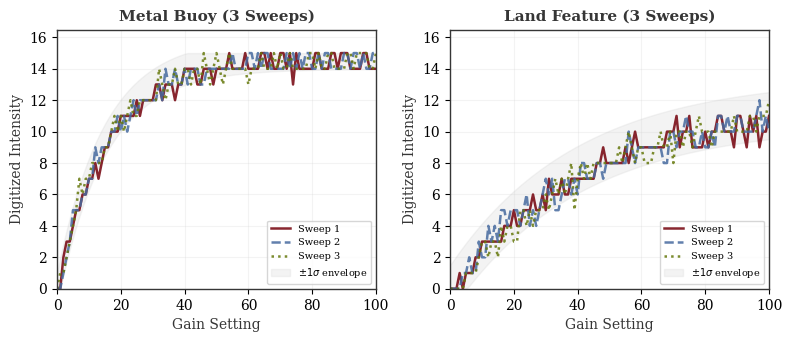

The matplotlib source for this figure: (Note: this script raises an exception after producing the figure.)
"""
Generate expected/theoretical results figures for IDETC 2026 radar paper.
"""

import numpy as np
import matplotlib.pyplot as plt
from matplotlib.colors import LinearSegmentedColormap

# Brand colors
GARNET = '#73000A'
BLACK = '#000000'
WHITE = '#FFFFFF'
BLACK_90 = '#363636'
BLACK_70 = '#5C5C5C'
BLACK_50 = '#A2A2A2'
BLACK_30 = '#C7C7C7'
BLACK_10 = '#ECECEC'
ATLANTIC = '#466A9F'
CONGAREE = '#1F414D'
HORSESHOE = '#65780B'
ROSE = '#CC2E40'
HONEYCOMB = '#A49137'
GRASS = '#CED318'

radar_cmap = LinearSegmentedColormap.from_list(
    'radar', [BLACK, GARNET, '#CC2E40', WHITE], N=256
)

plt.rcParams.update({
    'font.family': 'serif',
    'font.size': 10,
    'axes.linewidth': 1.0,
    'axes.edgecolor': BLACK_90,
    'figure.facecolor': WHITE,
    'axes.facecolor': WHITE,
})


# =====================================================================
# FIGURE 8: Repeatability across 3 gain sweeps
# =====================================================================
print("Generating Figure 8: Repeatability...")

rng = np.random.RandomState(42)
gains = np.arange(0, 101, 1)

# Metal buoy true curve
buoy_true = 15 * (1 - np.exp(-gains / 15.0))
buoy_true = np.clip(buoy_true, 0, 15)

fig, axes = plt.subplots(1, 2, figsize=(8, 3.5))

# Left: 3 overlaid sweeps for buoy
ax = axes[0]
for i, (label, color, ls) in enumerate(zip(
    ['Sweep 1', 'Sweep 2', 'Sweep 3'],
    [GARNET, ATLANTIC, HORSESHOE],
    ['-', '--', ':']
)):
    noise = rng.normal(0, 0.4, len(gains))
    curve = np.clip(buoy_true + noise, 0, 15).astype(int)
    ax.plot(gains, curve, color=color, linewidth=1.8, linestyle=ls, label=label, alpha=0.85)

ax.fill_between(gains,
                np.clip(buoy_true - 1.0, 0, 15),
                np.clip(buoy_true + 1.0, 0, 15),
                color=BLACK_30, alpha=0.2, label='$\\pm 1\\sigma$ envelope')
ax.set_xlabel('Gain Setting', fontsize=10, color=BLACK_90)
ax.set_ylabel('Digitized Intensity', fontsize=10, color=BLACK_90)
ax.set_title('Metal Buoy (3 Sweeps)', fontsize=11, fontweight='bold', color=BLACK_90)
ax.legend(fontsize=7, loc='lower right')
ax.set_xlim(0, 100)
ax.set_ylim(0, 16.5)
ax.grid(True, alpha=0.2, color=BLACK_30)

# Right: 3 overlaid sweeps for land
land_true = 12 * (1 - np.exp(-gains / 40.0))
land_true = np.clip(land_true, 0, 15)

ax2 = axes[1]
for i, (label, color, ls) in enumerate(zip(
    ['Sweep 1', 'Sweep 2', 'Sweep 3'],
    [GARNET, ATLANTIC, HORSESHOE],
    ['-', '--', ':']
)):
    noise = rng.normal(0, 0.6, len(gains))
    curve = np.clip(land_true + noise, 0, 15).astype(int)
    ax2.plot(gains, curve, color=color, linewidth=1.8, linestyle=ls, label=label, alpha=0.85)

ax2.fill_between(gains,
                 np.clip(land_true - 1.5, 0, 15),
                 np.clip(land_true + 1.5, 0, 15),
                 color=BLACK_30, alpha=0.2, label='$\\pm 1\\sigma$ envelope')
ax2.set_xlabel('Gain Setting', fontsize=10, color=BLACK_90)
ax2.set_ylabel('Digitized Intensity', fontsize=10, color=BLACK_90)
ax2.set_title('Land Feature (3 Sweeps)', fontsize=11, fontweight='bold', color=BLACK_90)
ax2.legend(fontsize=7, loc='lower right')
ax2.set_xlim(0, 100)
ax2.set_ylim(0, 16.5)
ax2.grid(True, alpha=0.2, color=BLACK_30)

plt.tight_layout(pad=1.0)
plt.savefig('figures/fig8_repeatability.pdf', dpi=300, bbox_inches='tight')
plt.savefig('figures/fig8_repeatability.png', dpi=300, bbox_inches='tight')
plt.close()


# =====================================================================
# FIGURE 9: Pulse width comparison (6 PW settings, gain-response curves)
# =====================================================================
print("Generating Figure 9: Pulse width comparison...")

pw_labels = ['S1', 'S2', 'M1', 'M2', 'M3', 'L']
pw_colors = [GARNET, ROSE, ATLANTIC, CONGAREE, HORSESHOE, HONEYCOMB]

# Longer pulse = more energy on target = steeper response
# Model: onset shifts earlier and saturation shifts earlier with longer pulse
pw_energy_factors = [0.5, 0.65, 0.8, 0.9, 1.0, 1.3]

fig, axes = plt.subplots(1, 2, figsize=(8, 3.5))

# Left: buoy response at each PW
ax = axes[0]
for pw, factor, color, label in zip(range(6), pw_energy_factors, pw_colors, pw_labels):
    response = 15 * (1 - np.exp(-gains * factor / 15.0))
    response = np.clip(response, 0, 15)
    ax.plot(gains, response, color=color, linewidth=1.8, label=label)

ax.set_xlabel('Gain Setting', fontsize=10, color=BLACK_90)
ax.set_ylabel('Digitized Intensity', fontsize=10, color=BLACK_90)
ax.set_title('Metal Buoy by Pulse Width', fontsize=11, fontweight='bold', color=BLACK_90)
ax.legend(fontsize=7, title='PW', title_fontsize=7, loc='lower right', ncol=2)
ax.set_xlim(0, 100)
ax.set_ylim(0, 16.5)
ax.grid(True, alpha=0.2, color=BLACK_30)

# Right: land response at each PW
ax2 = axes[1]
for pw, factor, color, label in zip(range(6), pw_energy_factors, pw_colors, pw_labels):
    response = 12 * (1 - np.exp(-gains * factor / 40.0))
    response = np.clip(response, 0, 15)
    ax2.plot(gains, response, color=color, linewidth=1.8, label=label)

ax2.set_xlabel('Gain Setting', fontsize=10, color=BLACK_90)
ax2.set_ylabel('Digitized Intensity', fontsize=10, color=BLACK_90)
ax2.set_title('Land Feature by Pulse Width', fontsize=11, fontweight='bold', color=BLACK_90)
ax2.legend(fontsize=7, title='PW', title_fontsize=7, loc='lower right', ncol=2)
ax2.set_xlim(0, 100)
ax2.set_ylim(0, 16.5)
ax2.grid(True, alpha=0.2, color=BLACK_30)

plt.tight_layout(pad=1.0)
plt.savefig('figures/fig9_pulse_width_comparison.pdf', dpi=300, bbox_inches='tight')
plt.savefig('figures/fig9_pulse_width_comparison.png', dpi=300, bbox_inches='tight')
plt.close()


# =====================================================================
# FIGURE 10: Effective dynamic range vs number of gain steps
# =====================================================================
print("Generating Figure 10: Dynamic range vs gain steps...")

fig, ax = plt.subplots(figsize=(5, 3.5))

# Show onset, saturation, span, and resolvable levels for different targets
fig, axes = plt.subplots(1, 2, figsize=(8, 3.5))

gains_cal = np.arange(0, 101, 1)

# Left panel: gain-response curves with onset/sat/span annotated
ax = axes[0]

targets = [
    (8, 35, 'Strong buoy', GARNET),
    (30, 72, 'Weak buoy', ATLANTIC),
    (18, 85, 'Land (diffuse)', HORSESHOE),
]

for onset, sat, label, color in targets:
    span = sat - onset
    # Build a realistic curve (saturating exponential within the span)
    response = np.zeros_like(gains_cal, dtype=float)
    for i, g in enumerate(gains_cal):
        if g < onset:
            response[i] = 0
        elif g > sat:
            response[i] = 15
        else:
            t = (g - onset) / (sat - onset)
            response[i] = int(15 * (1 - np.exp(-3 * t)) / (1 - np.exp(-3)))
    # Count distinct intensity levels
    L = len(set(int(v) for v in response if 0 < v < 15)) + 2  # include 0 and 15
    R = L / 16.0
    ax.plot(gains_cal, response, color=color, linewidth=2,
            label=f'{label}\n  S={span}, L={L}, R={R:.1f}x')
    # Mark onset and saturation
    ax.plot(onset, 0, 'v', color=color, markersize=8, zorder=5)
    ax.plot(sat, 15, '^', color=color, markersize=8, zorder=5)
    # Draw span bracket
    ax.annotate('', xy=(sat, -0.8), xytext=(onset, -0.8),
               arrowprops=dict(arrowstyle='<->', color=color, linewidth=1.5))

ax.axhline(y=15, color=BLACK_30, linewidth=1, linestyle=':')
ax.axhline(y=0, color=BLACK_30, linewidth=1, linestyle=':')
ax.set_xlabel('Gain Setting', fontsize=10, color=BLACK_90)
ax.set_ylabel('Digitized Intensity', fontsize=10, color=BLACK_90)
ax.set_title('Onset, Saturation, and Span\nby Target Type', fontsize=11,
             fontweight='bold', color=BLACK_90)
ax.legend(fontsize=6.5, loc='center right')
ax.set_xlim(0, 100)
ax.set_ylim(-2.5, 17)
ax.grid(True, alpha=0.2, color=BLACK_30)

# Right panel: resolution improvement factor comparison
ax2 = axes[1]

methods = ['Single\nFrame', 'Gain\nSweep']
target_names = ['Strong buoy', 'Weak buoy', 'Land']
target_colors = [GARNET, ATLANTIC, HORSESHOE]

# Single frame: always 16 levels max, but realistically fewer
# (target may be saturated or below noise, so maybe 3-8 useful levels)
single_frame_levels = [6, 3, 10]  # typical useful levels at a single gain

# Gain sweep: L values from the curves above
sweep_levels = []
for onset, sat, label, color in targets:
    response = np.zeros(101, dtype=float)
    for i, g in enumerate(range(101)):
        if g < onset:
            response[i] = 0
        elif g > sat:
            response[i] = 15
        else:
            t = (g - onset) / (sat - onset)
            response[i] = int(15 * (1 - np.exp(-3 * t)) / (1 - np.exp(-3)))
    L = len(set(int(v) for v in response))
    sweep_levels.append(L)

x = np.arange(len(target_names))
width = 0.3
bars1 = ax2.bar(x - width/2, single_frame_levels, width, color=[c + '80' for c in target_colors],
               edgecolor=BLACK_90, linewidth=0.8, label='Single frame')
bars2 = ax2.bar(x + width/2, sweep_levels, width, color=target_colors,
               edgecolor=BLACK_90, linewidth=0.8, label='Gain sweep')

for bar, val in zip(bars1, single_frame_levels):
    ax2.text(bar.get_x() + bar.get_width()/2, val + 0.3, str(val),
            ha='center', fontsize=8, color=BLACK_70)
for bar, val in zip(bars2, sweep_levels):
    ax2.text(bar.get_x() + bar.get_width()/2, val + 0.3, str(val),
            ha='center', fontsize=8, fontweight='bold', color=BLACK_90)

ax2.set_ylabel('Resolvable Intensity Levels', fontsize=10, color=BLACK_90)
ax2.set_title('Resolution Improvement\n(Single Frame vs. Gain Sweep)', fontsize=11,
             fontweight='bold', color=BLACK_90)
ax2.set_xticks(x)
ax2.set_xticklabels(target_names, fontsize=9)
ax2.legend(fontsize=8, loc='upper right')
ax2.grid(True, axis='y', alpha=0.2, color=BLACK_30)
ax2.set_ylim(0, max(sweep_levels) + 4)

plt.tight_layout()
plt.savefig('figures/fig10_dynamic_range_scaling.pdf', dpi=300, bbox_inches='tight')
plt.savefig('figures/fig10_dynamic_range_scaling.png', dpi=300, bbox_inches='tight')
plt.close()


# =====================================================================
# FIGURE 11: Merge/resolve threshold diagram
# =====================================================================
print("Generating Figure 11: Merge threshold...")

fig, ax = plt.subplots(figsize=(6, 3.5))

gains_plot = np.arange(0, 101, 1)

# Two buoys: at low gain, both below saturation and resolved
# As gain increases, both saturate and their returns overlap
buoy_a_size = 1.0 + 4.0 * (gains_plot / 100)**1.5  # apparent size in range bins
buoy_b_size = 0.5 + 3.5 * (gains_plot / 100)**1.5
separation = 5.0  # fixed physical separation in range bins

gap = separation - (buoy_a_size / 2 + buoy_b_size / 2)
gap = np.clip(gap, -3, 5)

ax.plot(gains_plot, gap, color=GARNET, linewidth=2.5)
ax.axhline(y=0, color=ROSE, linewidth=2, linestyle='--', label='Merge threshold')
ax.fill_between(gains_plot, gap, 0, where=(gap < 0), color=ROSE, alpha=0.15, label='Merged region')
ax.fill_between(gains_plot, gap, 0, where=(gap >= 0), color=HORSESHOE, alpha=0.15, label='Resolved region')

# Find merge point
merge_idx = np.where(gap < 0)[0]
if len(merge_idx) > 0:
    merge_gain = gains_plot[merge_idx[0]]
    ax.axvline(x=merge_gain, color=BLACK_50, linewidth=1, linestyle=':')
    ax.annotate(f'Merge at g={merge_gain}', xy=(merge_gain, 0.3),
               fontsize=9, color=BLACK_70, ha='center')

ax.set_xlabel('Gain Setting', fontsize=10, color=BLACK_90)
ax.set_ylabel('Inter-Target Gap (range bins)', fontsize=10, color=BLACK_90)
ax.set_title('Target Merge Threshold vs. Gain', fontsize=11,
             fontweight='bold', color=BLACK_90)
ax.legend(fontsize=8, loc='upper right')
ax.set_xlim(0, 100)
ax.grid(True, alpha=0.2, color=BLACK_30)

plt.tight_layout()
plt.savefig('figures/fig11_merge_threshold.pdf', dpi=300, bbox_inches='tight')
plt.savefig('figures/fig11_merge_threshold.png', dpi=300, bbox_inches='tight')
plt.close()


# =====================================================================
# FIGURE 12: Temporal detection probability histogram
# =====================================================================
print("Generating Figure 12: Detection probability...")

rng = np.random.RandomState(99)

fig, ax = plt.subplots(figsize=(5, 3.5))

# Simulated detection probabilities for different target types
n_targets = 20
# Strong buoys: high detection prob (0.85-1.0)
strong_probs = rng.uniform(0.85, 1.0, 5)
# Weak buoys: variable (0.3-0.7)
weak_probs = rng.uniform(0.3, 0.7, 5)
# Land features: very high (0.95-1.0)
land_probs = rng.uniform(0.95, 1.0, 10)

bins = np.linspace(0, 1, 21)

ax.hist(strong_probs, bins=bins, color=GARNET, alpha=0.7, label='Strong buoy', edgecolor=BLACK_90)
ax.hist(weak_probs, bins=bins, color=ATLANTIC, alpha=0.7, label='Weak buoy', edgecolor=BLACK_90)
ax.hist(land_probs, bins=bins, color=HORSESHOE, alpha=0.7, label='Land', edgecolor=BLACK_90)

ax.axvline(x=0.8, color=ROSE, linewidth=2, linestyle='--', label='Persistent threshold')
ax.set_xlabel('Detection Probability (at fixed high gain)', fontsize=10, color=BLACK_90)
ax.set_ylabel('Count', fontsize=10, color=BLACK_90)
ax.set_title('Temporal Detection Probability by Target Type', fontsize=11,
             fontweight='bold', color=BLACK_90)
ax.legend(fontsize=8)
ax.set_xlim(0, 1.05)
ax.grid(True, axis='y', alpha=0.2, color=BLACK_30)

plt.tight_layout()
plt.savefig('figures/fig12_detection_probability.pdf', dpi=300, bbox_inches='tight')
plt.savefig('figures/fig12_detection_probability.png', dpi=300, bbox_inches='tight')
plt.close()


print("All results figures generated successfully.")
